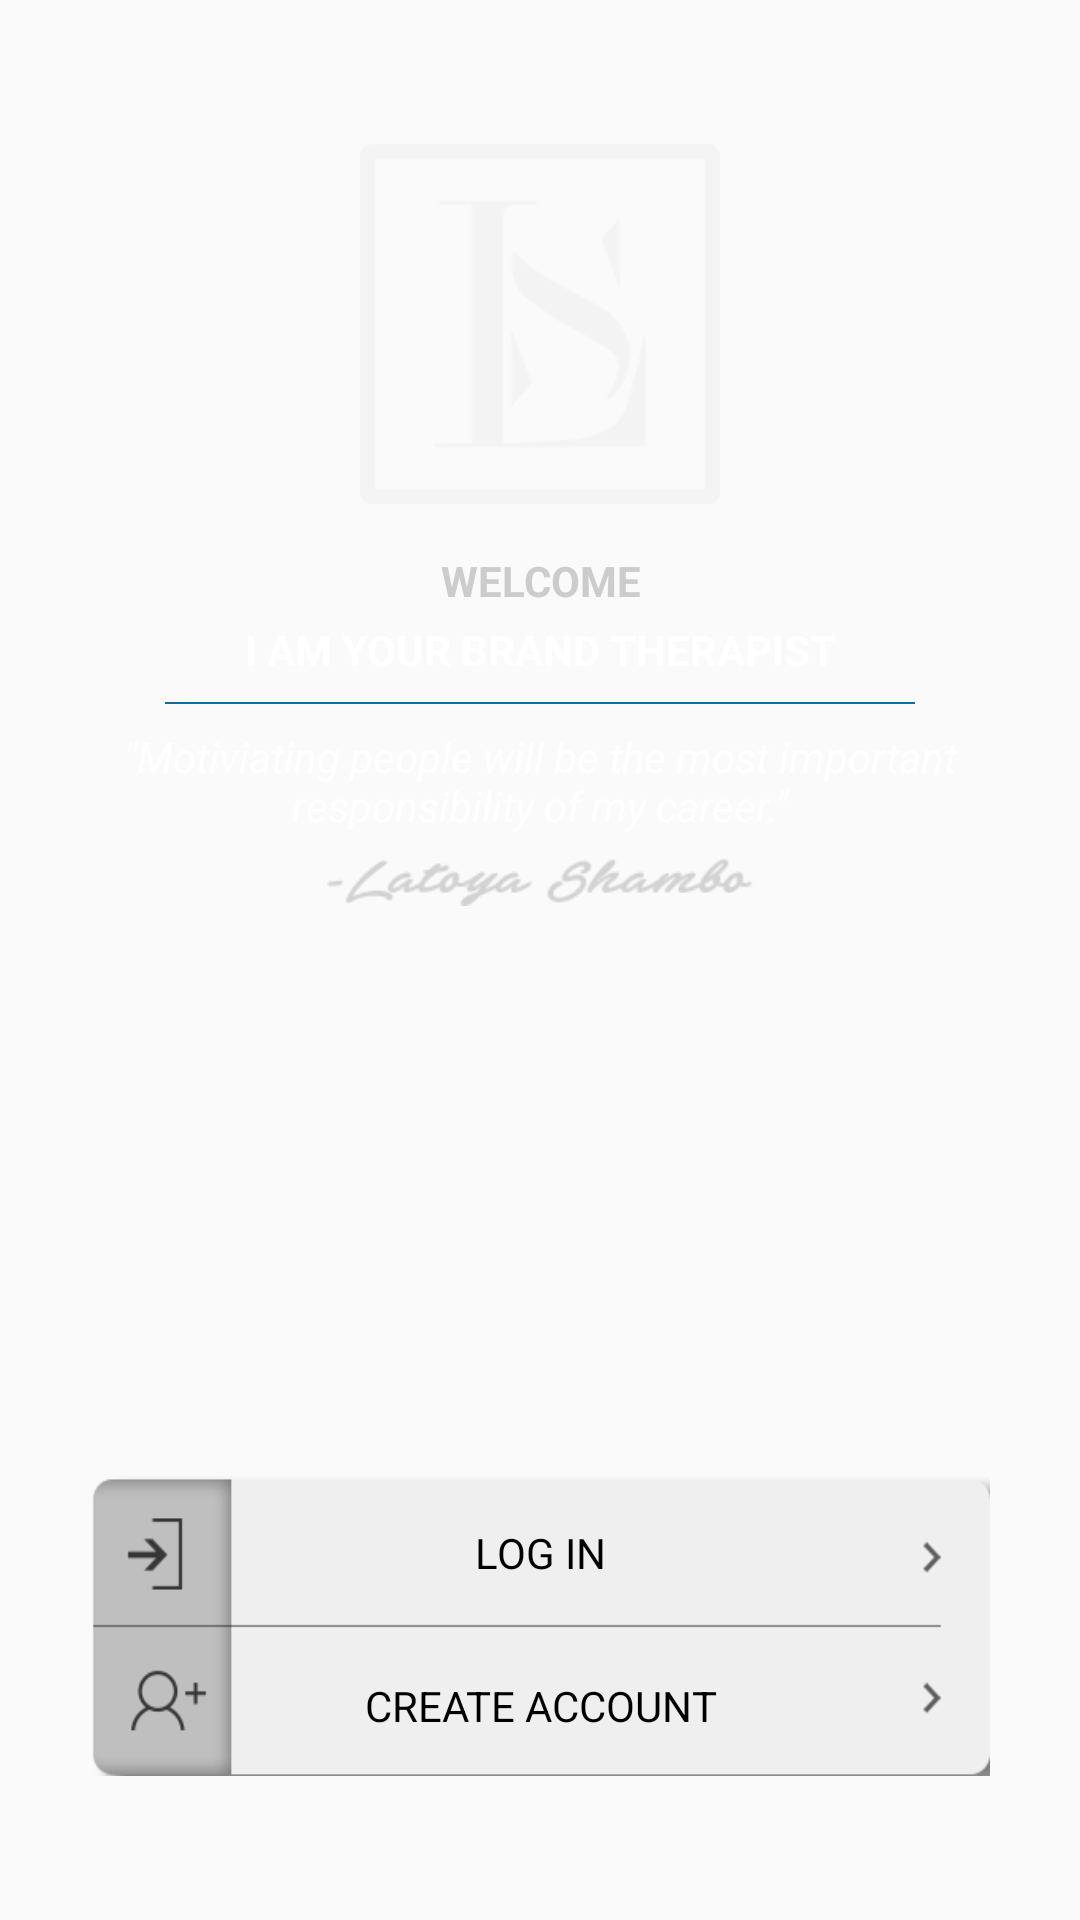

Reconstruct the res/layout file that produces this screen, plus the resources it refers to.
<!-- AndroidManifest.xml: application theme AppTheme -->
<!-- res/layout/fragment_welcometab.xml -->
<RelativeLayout xmlns:android="http://schemas.android.com/apk/res/android"
    xmlns:tools="http://schemas.android.com/tools"
    android:layout_width="match_parent"
    android:layout_height="match_parent"
    tools:context=".login_signup_stage.fragments.WelcomeFragment">

  <ImageView
      android:id="@+id/imgAppLogo"
      android:layout_alignParentTop="true"
      android:layout_marginTop="@dimen/dimen48dp"
      android:layout_centerHorizontal="true"
      android:src="@drawable/applogo_white"
      android:layout_width="@dimen/appLogo_Login"
      android:layout_height="@dimen/appLogo_Login" />

    <LinearLayout
        android:orientation="vertical"
        android:layout_marginTop="@dimen/dimen16dp"
        android:layout_below="@+id/imgAppLogo"
        android:layout_width="match_parent"
        android:layout_height="wrap_content">
        <TextView
            android:textStyle="bold"
            android:gravity="center"
            android:textColor="@color/appSilverColor"
            android:layout_width="match_parent"
            android:layout_height="match_parent"
            android:text="WELCOME" />

        <TextView
            android:layout_marginTop="@dimen/dimen4dp"
            android:textStyle="bold"
            android:gravity="center"
            android:textColor="@color/appWhiteColor"
            android:layout_width="match_parent"
            android:layout_height="match_parent"
            android:text="I AM YOUR BRAND THERAPIST" />

        <View
            android:layout_marginTop="@dimen/dimen8dp"
            android:layout_gravity="center"
            android:background="@color/appDividerBlueColor"
            android:layout_width="@dimen/dimen250dp"
            android:layout_height="0.5dp"/>

        <TextView
            android:layout_marginTop="@dimen/dimen8dp"
            android:textStyle="italic"
            android:layout_gravity="center"
            android:gravity="center"
            android:textColor="@color/appWhiteColor"
            android:layout_width="@dimen/dimen300dp"
            android:layout_height="match_parent"
            android:text="@string/motiviation_msg1" />

        <ImageView
            android:layout_marginTop="@dimen/dimen8dp"
            android:src="@drawable/signature"
            android:layout_gravity="center"
            android:layout_width="wrap_content"
            android:layout_height="@dimen/dimen16dp" />

    </LinearLayout>

<include
    layout="@layout/welcome_startuptab"/>

</RelativeLayout>
<!-- res/layout/welcome_startuptab.xml (included above) -->
<RelativeLayout xmlns:android="http://schemas.android.com/apk/res/android"
    xmlns:tools="http://schemas.android.com/tools"
    android:layout_width="@dimen/dimen300dp"
    android:layout_height="@dimen/dimen100dp"
    android:background="@drawable/startup_bg"
    android:layout_gravity="center"
    android:layout_alignParentBottom="true"
    android:layout_centerHorizontal="true"
    android:layout_marginBottom="@dimen/dimen48dp"
    tools:context=".login_signup_stage.fragments.WelcomeFragment">

    <TextView
        android:padding="@dimen/dimen16dp"
        android:id="@+id/txtLogin"
        android:gravity="center"
        android:textColor="#000"
        android:text="LOG IN"
        android:layout_width="match_parent"
        android:layout_height="wrap_content" />

    <TextView
        android:padding="@dimen/dimen16dp"
        android:layout_below="@+id/txtLogin"
        android:id="@+id/txtCreateAccount"
        android:gravity="center"
        android:textColor="#000"
        android:text="CREATE ACCOUNT"
        android:layout_width="match_parent"
        android:layout_height="wrap_content" />
</RelativeLayout>
<!-- resources referenced by this layout -->
<resources>
  <color name="appDividerBlueColor">#136ba2</color>
  <color name="appSilverColor">#cccccc</color>
  <color name="appWhiteColor">#ffffff</color>
  <dimen name="appLogo_Login">120sp</dimen>
  <dimen name="dimen100dp">100dp</dimen>
  <dimen name="dimen16dp">16dp</dimen>
  <dimen name="dimen250dp">250dp</dimen>
  <dimen name="dimen300dp">300dp</dimen>
  <dimen name="dimen48dp">48dp</dimen>
  <dimen name="dimen4dp">4dp</dimen>
  <dimen name="dimen8dp">8dp</dimen>
  <!-- drawable applogo_white: png bitmap (drawable, 5650 bytes) -->
  <!-- drawable signature: png bitmap (drawable, 4706 bytes) -->
  <!-- drawable startup_bg: png bitmap (drawable, 7760 bytes) -->
  <string name="motiviation_msg1">\"Motiviating people will be the most important responsibility of my career.\"</string>
  <style name="AppTheme" parent="Theme.AppCompat.Light.DarkActionBar">
          
          <item name="colorPrimary">@color/colorPrimary</item>
          <item name="colorPrimaryDark">@color/colorPrimaryDark</item>
          <item name="colorAccent">@color/colorAccent</item>
      </style>
  <color name="colorPrimary">#3F51B5</color>
  <color name="colorPrimaryDark">#303F9F</color>
  <color name="colorAccent">#FF4081</color>
</resources>
